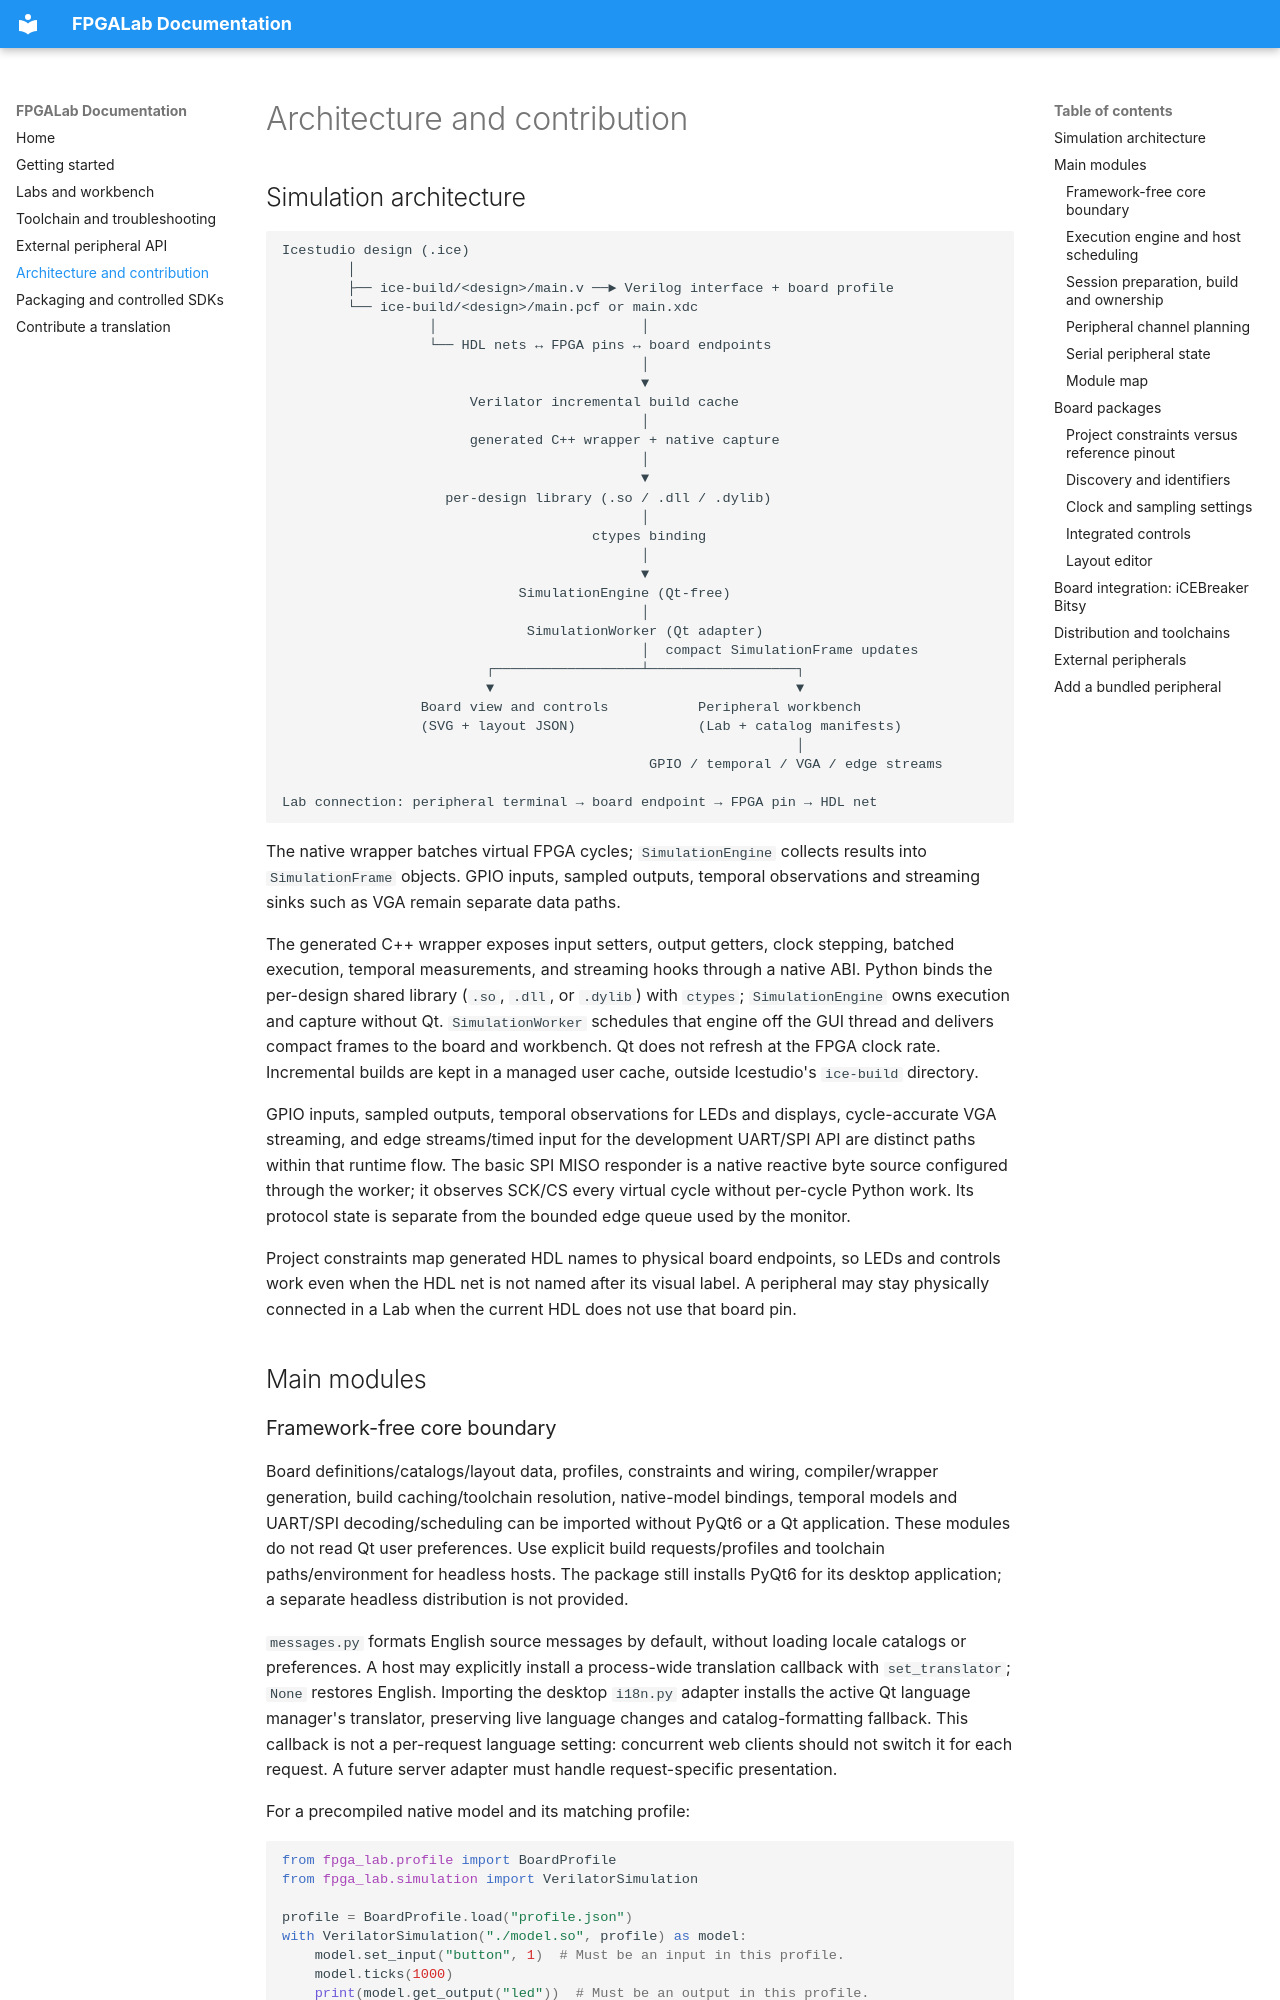

repository: lmcapacho/FPGALab · page: development/index.html · generator: mkdocs

# Architecture and contribution

## Simulation architecture

```text
Icestudio design (.ice)
        │
        ├── ice-build/<design>/main.v ──► Verilog interface + board profile
        └── ice-build/<design>/main.pcf or main.xdc
                  │                         │
                  └── HDL nets ↔ FPGA pins ↔ board endpoints
                                            │
                                            ▼
                       Verilator incremental build cache
                                            │
                       generated C++ wrapper + native capture
                                            │
                                            ▼
                    per-design library (.so / .dll / .dylib)
                                            │
                                      ctypes binding
                                            │
                                            ▼
                             SimulationEngine (Qt-free)
                                            │
                              SimulationWorker (Qt adapter)
                                            │  compact SimulationFrame updates
                         ┌──────────────────┴──────────────────┐
                         ▼                                     ▼
                 Board view and controls           Peripheral workbench
                 (SVG + layout JSON)               (Lab + catalog manifests)
                                                               │
                                             GPIO / temporal / VGA / edge streams

Lab connection: peripheral terminal → board endpoint → FPGA pin → HDL net
```

The native wrapper batches virtual FPGA cycles; `SimulationEngine` collects
results into `SimulationFrame` objects. GPIO inputs, sampled outputs, temporal
observations and streaming sinks such as VGA remain separate data paths.

The generated C++ wrapper exposes input setters, output getters, clock stepping,
batched execution, temporal measurements, and streaming hooks through a native
ABI. Python binds the per-design shared library (`.so`, `.dll`, or `.dylib`)
with `ctypes`; `SimulationEngine` owns execution and capture without Qt.
`SimulationWorker` schedules that engine off the GUI thread and delivers compact
frames to the board and workbench. Qt does not refresh at the FPGA clock rate.
Incremental builds are kept in a managed user cache, outside Icestudio's
`ice-build` directory.

GPIO inputs, sampled outputs, temporal observations for LEDs and displays,
cycle-accurate VGA streaming, and edge streams/timed input for the development
UART/SPI API are distinct paths within that runtime flow.
The basic SPI MISO responder is a native reactive byte source configured through
the worker; it observes SCK/CS every virtual cycle without per-cycle Python work.
Its protocol state is separate from the bounded edge queue used by the monitor.

Project constraints map generated HDL names to physical board endpoints, so
LEDs and controls work even when the HDL net is not named after its visual
label. A peripheral may stay physically connected in a Lab when the current
HDL does not use that board pin.

## Main modules
